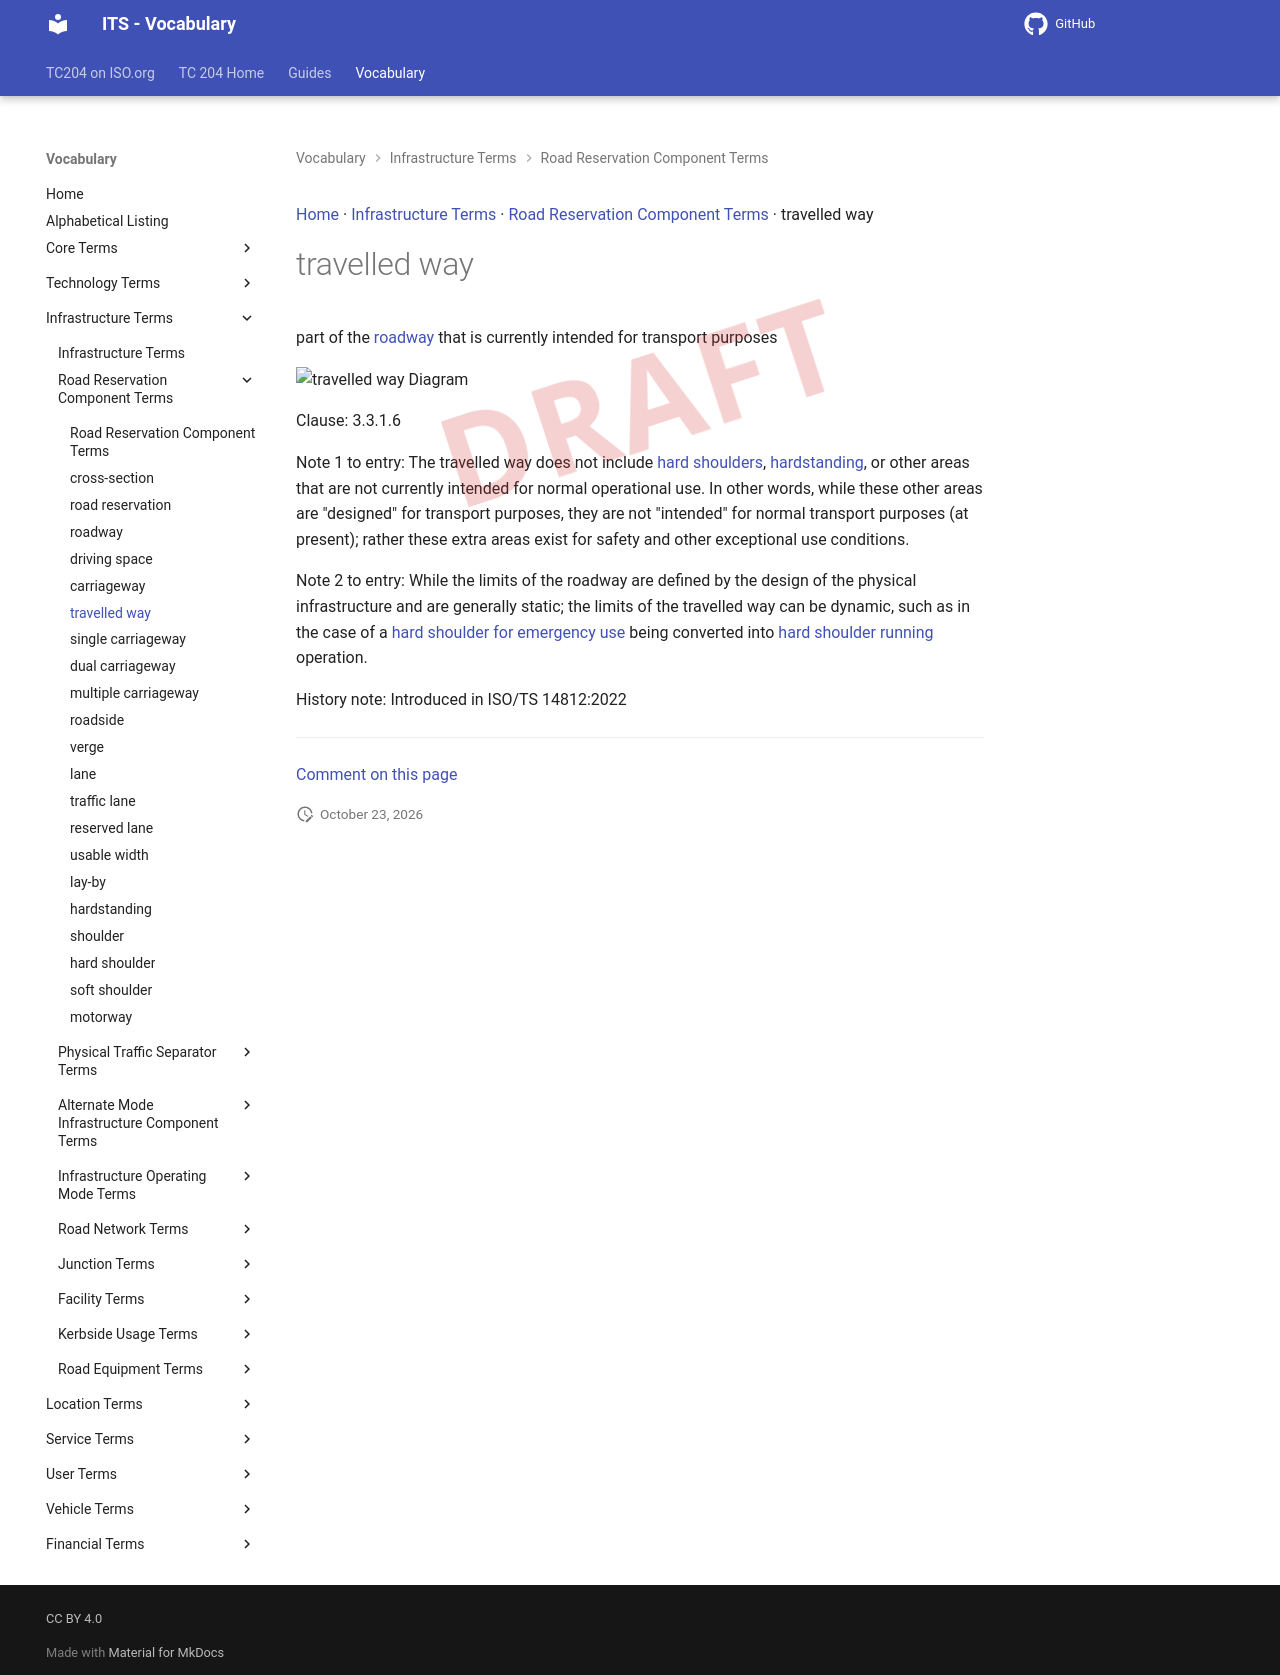

repository: ISO-TC204/iso14812 · page: v1.1.2-alpha.5/terms/travelled way/index.html · generator: mkdocs

[Home](../index.md) · [Infrastructure Terms](groups/Infrastructure Terms.md) · [Road Reservation Component Terms](patterns/Road Reservation Component Terms.md) · travelled way

# travelled way

<div class="draft4-watermark" aria-hidden="true"></div>

part of the [roadway](roadway.md) that is currently intended for transport purposes

<object type="image/svg+xml" data="../../diagrams/travelled way.dot.svg">
    <img alt="travelled way Diagram" src="../../diagrams/travelled way.dot.png" /> <!-- Fallback for non-SVG browsers -->
</object>

Clause: 3.3.1.6

Note 1 to entry: The travelled way does not include [hard shoulders](hard shoulder.md), [hardstanding](hardstanding.md), or other areas that are not currently intended for normal operational use. In other words, while these other areas are "designed" for transport purposes, they are not "intended" for normal transport purposes (at present); rather these extra areas exist for safety and other exceptional use conditions.

Note 2 to entry: While the limits of the roadway are defined by the design of the physical infrastructure and are generally static; the limits of the travelled way can be dynamic, such as in the case of a [hard shoulder for emergency use](hard shoulder for emergency use.md) being converted into [hard shoulder running](hard shoulder running.md) operation.

History note: Introduced in ISO/TS 14812:2022


---

[Comment on this page](https://github.com/ISO-TC204/iso14812/issues/new?template=page-feedback.yml&title=%5BPage+feedback%5D+travelled+way&page-title=travelled+way&page-path=terms%2Ftravelled+way.md)
